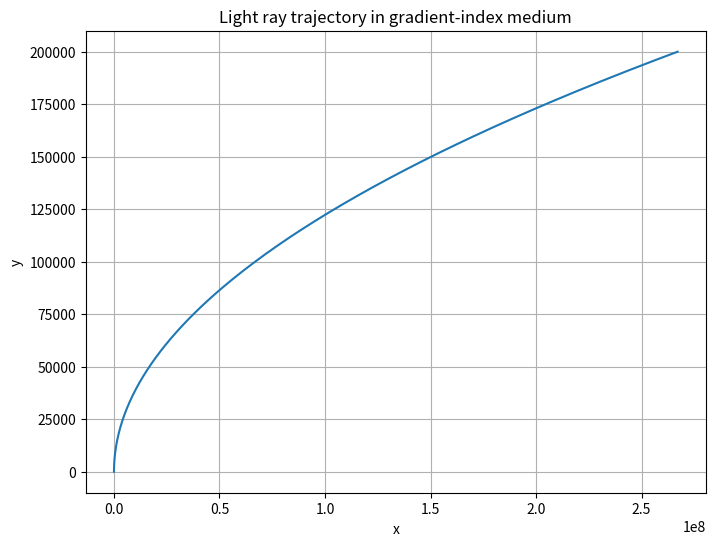

Recreate this plot in Python.
# %%
import numpy as np
import matplotlib.pyplot as plt

theta0 = np.deg2rad(30)
n0 = 1.5
k = 1e-2
a = n0 * np.sin(theta0)

y = np.linspace(0, 200e3, 200)

expr = n0 + k * y
x = (1 / (k * a)) * (
    (expr / 2) * np.sqrt(expr**2 - a**2)
    - (a**2 / 2) * np.log(expr + np.sqrt(expr**2 - a**2))
)

plt.figure(figsize=(8, 6))
plt.plot(x, y)
plt.xlabel("x")
plt.ylabel("y")
plt.title("Light ray trajectory in gradient-index medium")
plt.grid(True)
plt.show()
